pico-8 play session: no input (idle), after a click and taps of 🅾, ❎, 🅾+❎, 🅾 in the second before t = 0

[t = 1 s] idle ~1s (no d-pad/buttons)
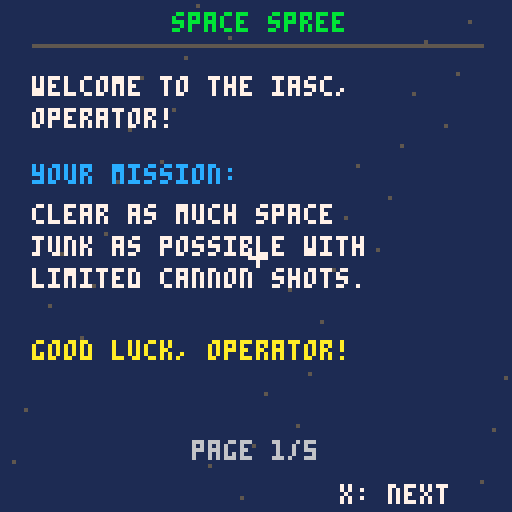

pico-8 cartridge
version 43
__lua__
function _init()
 poke(0x5f2d,1)

 grid_size=10
 tile_size=8
 grid_x=24
 grid_y=32

 turns=10
 score=0

 empty=0
 debris=1
 dead=2
 alive=3

 game_state="intro"
 intro_page=1
 mouse_was_down=false

 init_board()
end

function init_board()
 board={}
 revealed={}

 for x=1,grid_size do
  board[x]={}
  revealed[x]={}

  for y=1,grid_size do
   board[x][y]=empty
   revealed[x][y]=false
  end
 end

 place_tiles(debris,15)
 place_tiles(dead,8)
 place_tiles(alive,5)

 turns=10
 score=0

 debris_found=0
 dead_found=0
 alive_found=0

 game_state="intro"
 intro_page=1
end

function place_tiles(tile_type,amount)
 local placed=0

 while placed<amount do
  local x=flr(rnd(grid_size))+1
  local y=flr(rnd(grid_size))+1

  if board[x][y]==empty then
   board[x][y]=tile_type
   placed+=1
  end
 end
end

function begin_game()
 start_scan()
end

function advance_intro()
 if intro_page<5 then
  intro_page+=1
 else
  begin_game()
 end
end

function go_back_intro()
 if intro_page>1 then
  intro_page-=1
 end
end

function start_scan()
 scan_timer=60
 game_state="scan"
 find_scan_area()
end

function find_scan_area()
 scan_x=flr(rnd(7))+1
 scan_y=flr(rnd(7))+1

 scan_debris=0
 scan_dead=0
 scan_alive=0

 for x=scan_x,scan_x+3 do
  for y=scan_y,scan_y+3 do
   local tile=board[x][y]

   if tile==debris then
    scan_debris+=1
   elseif tile==dead then
    scan_dead+=1
   elseif tile==alive then
    scan_alive+=1
   end
  end
 end
end

function _update()
 local mouse_down=(stat(34)&1)>0
 local clicked=mouse_down and not mouse_was_down

 mouse_was_down=mouse_down

 if game_state=="intro" then
  if btnp(4) or btnp(0) then
   go_back_intro()

  elseif btnp(5) or btnp(1) or clicked then
   advance_intro()
  end

 elseif game_state=="scan" then
  scan_timer-=1

  if scan_timer<=0 then
   game_state="playing"
  end

 elseif game_state=="playing" then
  if clicked then
   handle_mouse_click()
  end

 elseif game_state=="gameover" then
  if btnp(5) then
   init_board()
  end
 end
end

function handle_mouse_click()
 local mx=stat(32)
 local my=stat(33)

 local gx=flr((mx-grid_x)/tile_size)+1
 local gy=flr((my-grid_y)/tile_size)+1

 if gx>=1 and gx<=grid_size and
    gy>=1 and gy<=grid_size then

  if not revealed[gx][gy] then
   reveal_area(gx,gy)
  end
 end
end

function reveal_one(x,y)
 if x<1 or x>grid_size or
    y<1 or y>grid_size then
  return
 end

 if revealed[x][y] then
  return
 end

 revealed[x][y]=true

 local tile=board[x][y]

 if tile==debris then
  score+=10
  debris_found+=1

 elseif tile==dead then
  score+=30
  dead_found+=1

 elseif tile==alive then
  score-=30
  alive_found+=1
 end
end

function reveal_area(x,y)
 reveal_one(x,y)
 reveal_one(x,y-1)
 reveal_one(x,y+1)
 reveal_one(x-1,y)
 reveal_one(x+1,y)

 turns-=1

 if turns<=0 then
  game_state="gameover"
 else
  start_scan()
 end
end

-- hover preview for five tiles.
function draw_hover_preview()
 if game_state~="playing" then
  return
 end

 local mx=stat(32)
 local my=stat(33)

 local gx=flr((mx-grid_x)/tile_size)+1
 local gy=flr((my-grid_y)/tile_size)+1

 if gx<1 or gx>grid_size or
    gy<1 or gy>grid_size then
  return
 end

 if revealed[gx][gy] then
  return
 end

 highlight_tile(gx,gy)
 highlight_tile(gx,gy-1)
 highlight_tile(gx,gy+1)
 highlight_tile(gx-1,gy)
 highlight_tile(gx+1,gy)
end

function highlight_tile(x,y)
 if x<1 or x>grid_size or
    y<1 or y>grid_size then
  return
 end

 if revealed[x][y] then
  return
 end

 local px=grid_x+(x-1)*tile_size
 local py=grid_y+(y-1)*tile_size

 rect(
  px,py,
  px+tile_size-1,
  py+tile_size-1,
  12
 )

 pset(px+3,py+3,7)
 pset(px+4,py+4,7)
end

function _draw()
 cls(1)

 if game_state=="intro" then
  draw_intro()

 elseif game_state=="gameover" then
  draw_gameover()

 else
  draw_stars()
  draw_title()
  draw_radar()
  draw_grid()
  draw_hover_preview()
  draw_stats()

  if game_state=="scan" then
   draw_scan_effect()
  end
 end

 if game_state~="gameover" then
  draw_mouse()
 end
end

function draw_stars()
 for i=1,40 do
  local x=(i*37)%128
  local y=(i*53)%128
  pset(x,y,5)
 end
end

function draw_title()
 print("space spree",43,3,11)
 line(8,11,120,11,5)
end

-- intro screen

function draw_intro()
 draw_stars()
 draw_title()

 if intro_page==1 then
  draw_intro_page1()

 elseif intro_page==2 then
  draw_intro_page2()

 elseif intro_page==3 then
  draw_intro_page3()

 elseif intro_page==4 then
  draw_intro_page4()

 elseif intro_page==5 then
  draw_intro_page5()
 end

 print("page "..intro_page.."/5",48,110,6)

 if intro_page>1 then
  print("z: back",5,121,7)
 end

 if intro_page<5 then
  print("x: next",85,121,7)
 else
  print("x: start",85,121,10)
 end
end

function draw_intro_page1()
 print("welcome to the iasc,",8,19,7)
 print("operator!",8,27,7)

 print("your mission:",8,41,12)
 print("clear as much space",8,51,7)
 print("junk as possible with",8,59,7)
 print("limited cannon shots.",8,67,7)

 print("good luck, operator!",8,85,10)
end

function draw_intro_page2()
 print("how it works:",8,19,12)

 print("each shot collects",8,32,7)
 print("objects from the tile",8,40,7)
 print("you select and its",8,48,7)
 print("4 neighbouring tiles.",8,56,7)

 print("all 5 tiles become",8,72,7)
 print("unselectable after",8,80,7)
 print("your shot.",8,88,7)
end

function draw_intro_page3()
 print("sector scanning:",8,19,12)

 print("before each turn, you",8,32,7)
 print("will briefly scan a",8,40,7)
 print("4x4 area to get info",8,48,7)
 print("about hidden objects.",8,56,7)

 print("remember what you see",8,72,7)
 print("and choose your actions",8,80,7)
 print("wisely!",8,88,10)
end

function draw_intro_page4()
 print("your targets:",8,17,12)

 draw_dead_icon(9,31)
 print("dead satellite",25,31,9)
 print("collect them to make",8,41,7)
 print("room for new ones.",8,49,7)
 print("+30 ed each",8,57,9)

 draw_alive_icon(9,69)
 print("alive satellite",25,69,12)
 print("avoid collecting them!",8,79,7)
 print("-30 ed each",8,87,12)

 draw_debris_icon(9,99)
 print("space debris: +10 ed",25,99,6)
end

function draw_intro_page5()
 print("example board, with scanner",8,19,10)
 print("highlighting hidden objects",8,27,10)

 -- . empty  d debris  x dead  a alive
 local ex={
  ".......",
  ".d.x...",
  "...d..d",
  "..a....",
  "..d.x..",
  ".a.....",
  "..d...x"
 }

 local ox=36
 local oy=37
 local sx,sy=2,2
 local cd,cx,ca=0,0,0

 for y=1,7 do
  for x=1,7 do
   local px=ox+(x-1)*tile_size
   local py=oy+(y-1)*tile_size
   local inside=x>=sx and x<=sx+3
    and y>=sy and y<=sy+3

   if inside then
    local ch=sub(ex[y],x,x)
    local tile=empty

    if ch=="d" then
     tile=debris
     cd+=1
    elseif ch=="x" then
     tile=dead
     cx+=1
    elseif ch=="a" then
     tile=alive
     ca+=1
    end

    draw_tile(px,py,tile)
   else
    rectfill(px,py,px+tile_size-1,py+tile_size-1,5)
    rect(px,py,px+tile_size-1,py+tile_size-1,6)
   end
  end
 end

 local x1=ox+(sx-1)*tile_size
 local y1=oy+(sy-1)*tile_size
 local c=7
 if flr(t()*4)%2==0 then
  c=12
 end
 rect(x1-1,y1-1,x1+tile_size*4,y1+tile_size*4,c)

 print("deb: "..cd,5,98,6)
 print("dead: "..cx,45,98,9)
 print("alive: "..ca,91,98,12)
end

function draw_dead_icon(x,y)
 pset(x,y,9)
 pset(x+2,y,9)
 pset(x+1,y+1,9)
 pset(x,y+2,9)
 pset(x+2,y+2,9)
end

function draw_alive_icon(x,y)
 circfill(x+1,y+1,2,12)
 pset(x,y,7)
end

function draw_debris_icon(x,y)
 circfill(x+1,y+1,2,6)
 pset(x,y,7)
 pset(x+2,y,7)
end

-- radar

function draw_radar()
 print("sector scan",43,15,12)

 print("deb: "..scan_debris,5,24,6)
 print("dead: "..scan_dead,45,24,9)
 print("alive: "..scan_alive,91,24,12)
end

-- grid

function draw_grid()
 for x=1,grid_size do
  for y=1,grid_size do

   local px=grid_x+(x-1)*tile_size
   local py=grid_y+(y-1)*tile_size

   if revealed[x][y] then
    draw_tile(px,py,board[x][y])
   else
    rectfill(
     px,py,
     px+tile_size-1,
     py+tile_size-1,
     5
    )

    rect(
     px,py,
     px+tile_size-1,
     py+tile_size-1,
     6
    )
   end
  end
 end
end

function draw_tile(px,py,tile)
 rectfill(
  px,py,
  px+tile_size-1,
  py+tile_size-1,
  1
 )

 if tile==debris then
  circfill(px+4,py+4,2,6)
  pset(px+3,py+3,7)

 elseif tile==dead then
  pset(px+3,py+3,9)
  pset(px+5,py+3,9)
  pset(px+4,py+4,9)
  pset(px+3,py+5,9)
  pset(px+5,py+5,9)

 elseif tile==alive then
  circfill(px+4,py+4,2,12)
  pset(px+3,py+3,7)
 end

 rect(
  px,py,
  px+tile_size-1,
  py+tile_size-1,
  6
 )
end

-- scanner effect

function draw_scan_effect()
 local x1=grid_x+(scan_x-1)*tile_size
 local y1=grid_y+(scan_y-1)*tile_size
 local x2=x1+tile_size*4-1
 local y2=y1+tile_size*4-1

 local c=7

 if (flr(scan_timer/8)%2)==0 then
  c=12
 end

 rect(x1-1,y1-1,x2+1,y2+1,c)

 print("scan-",3,62,7)
 print("ning",3,70,7)
 print("area",3,78,7)
end

-- stats

function draw_stats()
 line(8,113,120,113,5)

 print("shots",12,118,7)
 print(turns,43,118,10)

 print("ed",75,118,7)
 print(score,91,118,10)
end

function draw_mouse()
 local mx=stat(32)
 local my=stat(33)

 line(mx-2,my,mx+2,my,7)
 line(mx,my-2,mx,my+2,7)
end

-- game over

function cprint(str,y,c)
 print(str,65-#str*2,y,c)
end

function draw_gameover()
 draw_title()

 cprint("mission complete",25,10)
 cprint("final funds:",40,7)
 cprint(score.." ed",49,10)

 cprint("space debris: "..debris_found,65,6)
 cprint("dead sats: "..dead_found,75,9)
 cprint("alive sats: "..alive_found,85,12)

 cprint("press x to restart",105,7)
end
__gfx__
00000000000000000000000000000000000000000000000000000000000000000000000000000000000000000000000000000000000000000000000000000000
00000000066066000000000000000000000000000000000000000000000000000000000000000000000000000000000000000000000000000000000000000000
00700700002620000000000000000000000000000000000000000000000000000000000000000000000000000000000000000000000000000000000000000000
00077000006360000000000000000000000000000000000000000000000000000000000000000000000000000000000000000000000000000000000000000000
00077000006060000000000000000000000000000000000000000000000000000000000000000000000000000000000000000000000000000000000000000000
00700700060006000000000000000000000000000000000000000000000000000000000000000000000000000000000000000000000000000000000000000000
